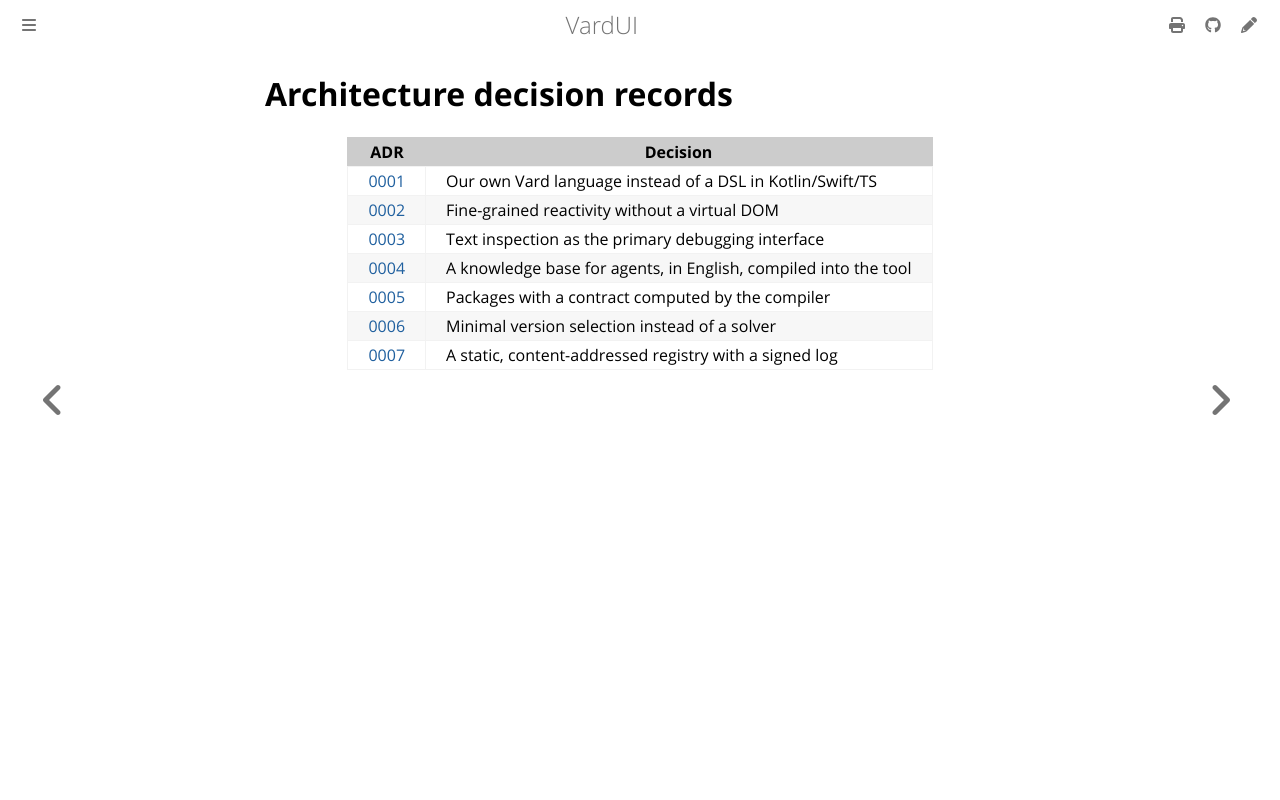

repository: vardemin/vardui · page: adr/index.html · generator: mdbook

# Architecture decision records

| ADR | Decision |
|---|---|
| [0001](0001-own-language.md) | Our own Vard language instead of a DSL in Kotlin/Swift/TS |
| [0002](0002-fine-grained-reactivity.md) | Fine-grained reactivity without a virtual DOM |
| [0003](0003-text-first-inspection.md) | Text inspection as the primary debugging interface |
| [0004](0004-knowledge-base-for-agents.md) | A knowledge base for agents, in English, compiled into the tool |
| [0005](0005-packages-computed-contract.md) | Packages with a contract computed by the compiler |
| [0006](0006-minimal-version-selection.md) | Minimal version selection instead of a solver |
| [0007](0007-static-signed-registry.md) | A static, content-addressed registry with a signed log |
